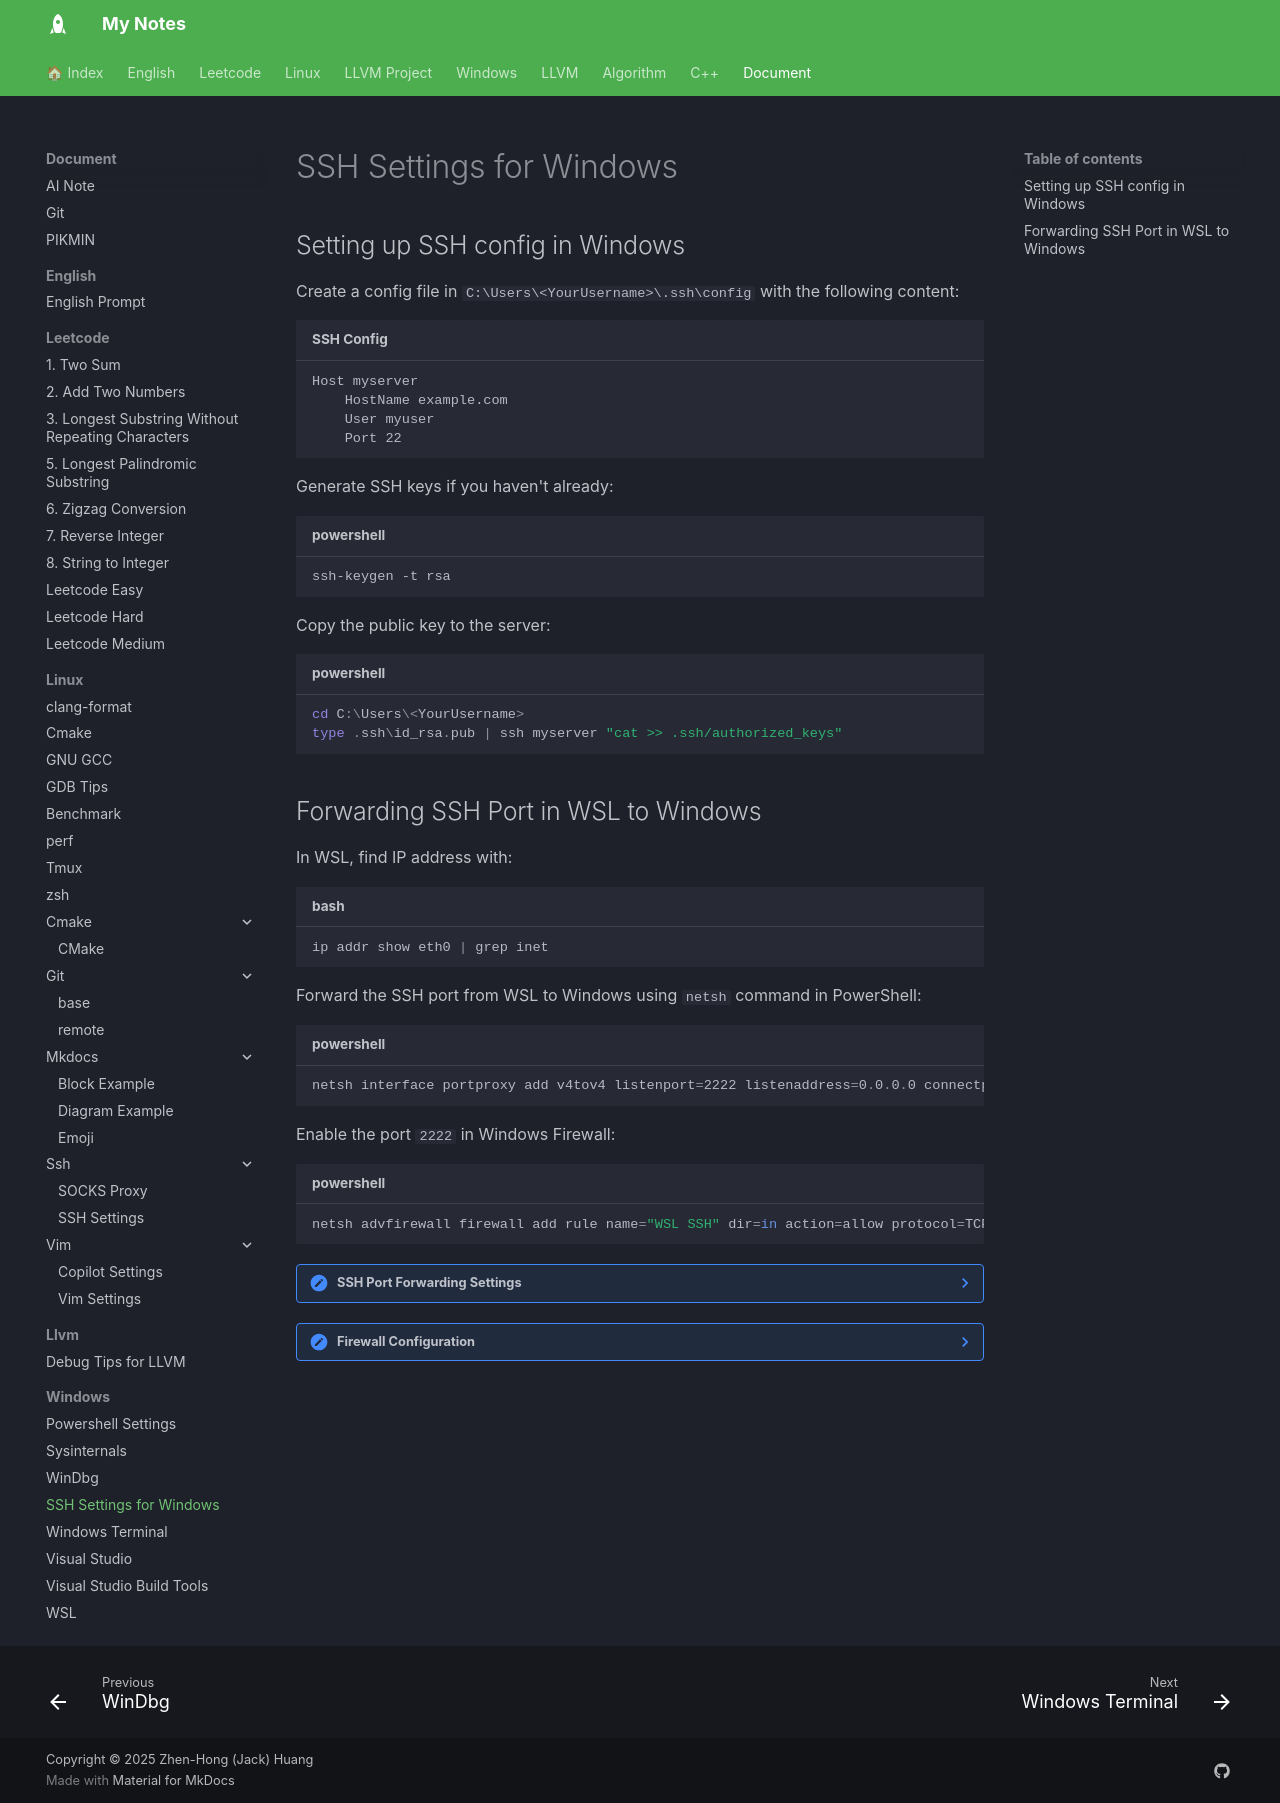

repository: jackhong12/mknote · page: document/windows/windows_ssh/index.html · generator: mkdocs

# SSH Settings for Windows

## Setting up SSH config in Windows

Create a config file in `C:\Users\<YourUsername>\.ssh\config` with the following content:
```config title="SSH Config"
Host myserver
    HostName example.com
    User myuser
    Port 22
```

Generate SSH keys if you haven't already:
```powershell title="powershell"
ssh-keygen -t rsa
```

Copy the public key to the server:
```powershell title="powershell"
cd C:\Users\<YourUsername>
type .ssh\id_rsa.pub | ssh myserver "cat >> .ssh/authorized_keys"
```

## Forwarding SSH Port in WSL to Windows

In WSL, find IP address with:
```bash title="bash"
ip addr show eth0 | grep inet
```

Forward the SSH port from WSL to Windows using `netsh` command in PowerShell:
```powershell title="powershell"
netsh interface portproxy add v4tov4 listenport=2222 listenaddress=0.0.0.0 connectport=22 connectaddress=<WSL IP>
```

Enable the port `2222` in Windows Firewall:
```powershell title="powershell"
netsh advfirewall firewall add rule name="WSL SSH" dir=in action=allow protocol=TCP localport=2222
```

??? note "SSH Port Forwarding Settings"
    - Show all port forwarding rules with:
        ```powershell title="powershell"
        netsh interface portproxy show all
        ```

        It will show something like this:
        ```
        Listen on ipv4:             Connect to ipv4:

        Address         Port        Address         Port
        --------------- ----------  --------------- ----------
        0.0.0.0         2222        xxx.xxx.xxx.xxx 22
        ```

    - Remove the port forwarding rule if needed:
        ```powershell title="powershell"
        netsh interface portproxy delete v4tov4 listenport=2222 listenaddress=0.0.0.0
        ```

??? note "Firewall Configuration"
    - Show all firewall rules with:
    ```powershell title="powershell"
    netsh advfirewall firewall show rule name=all | Out-File tmp.txt
    ```
